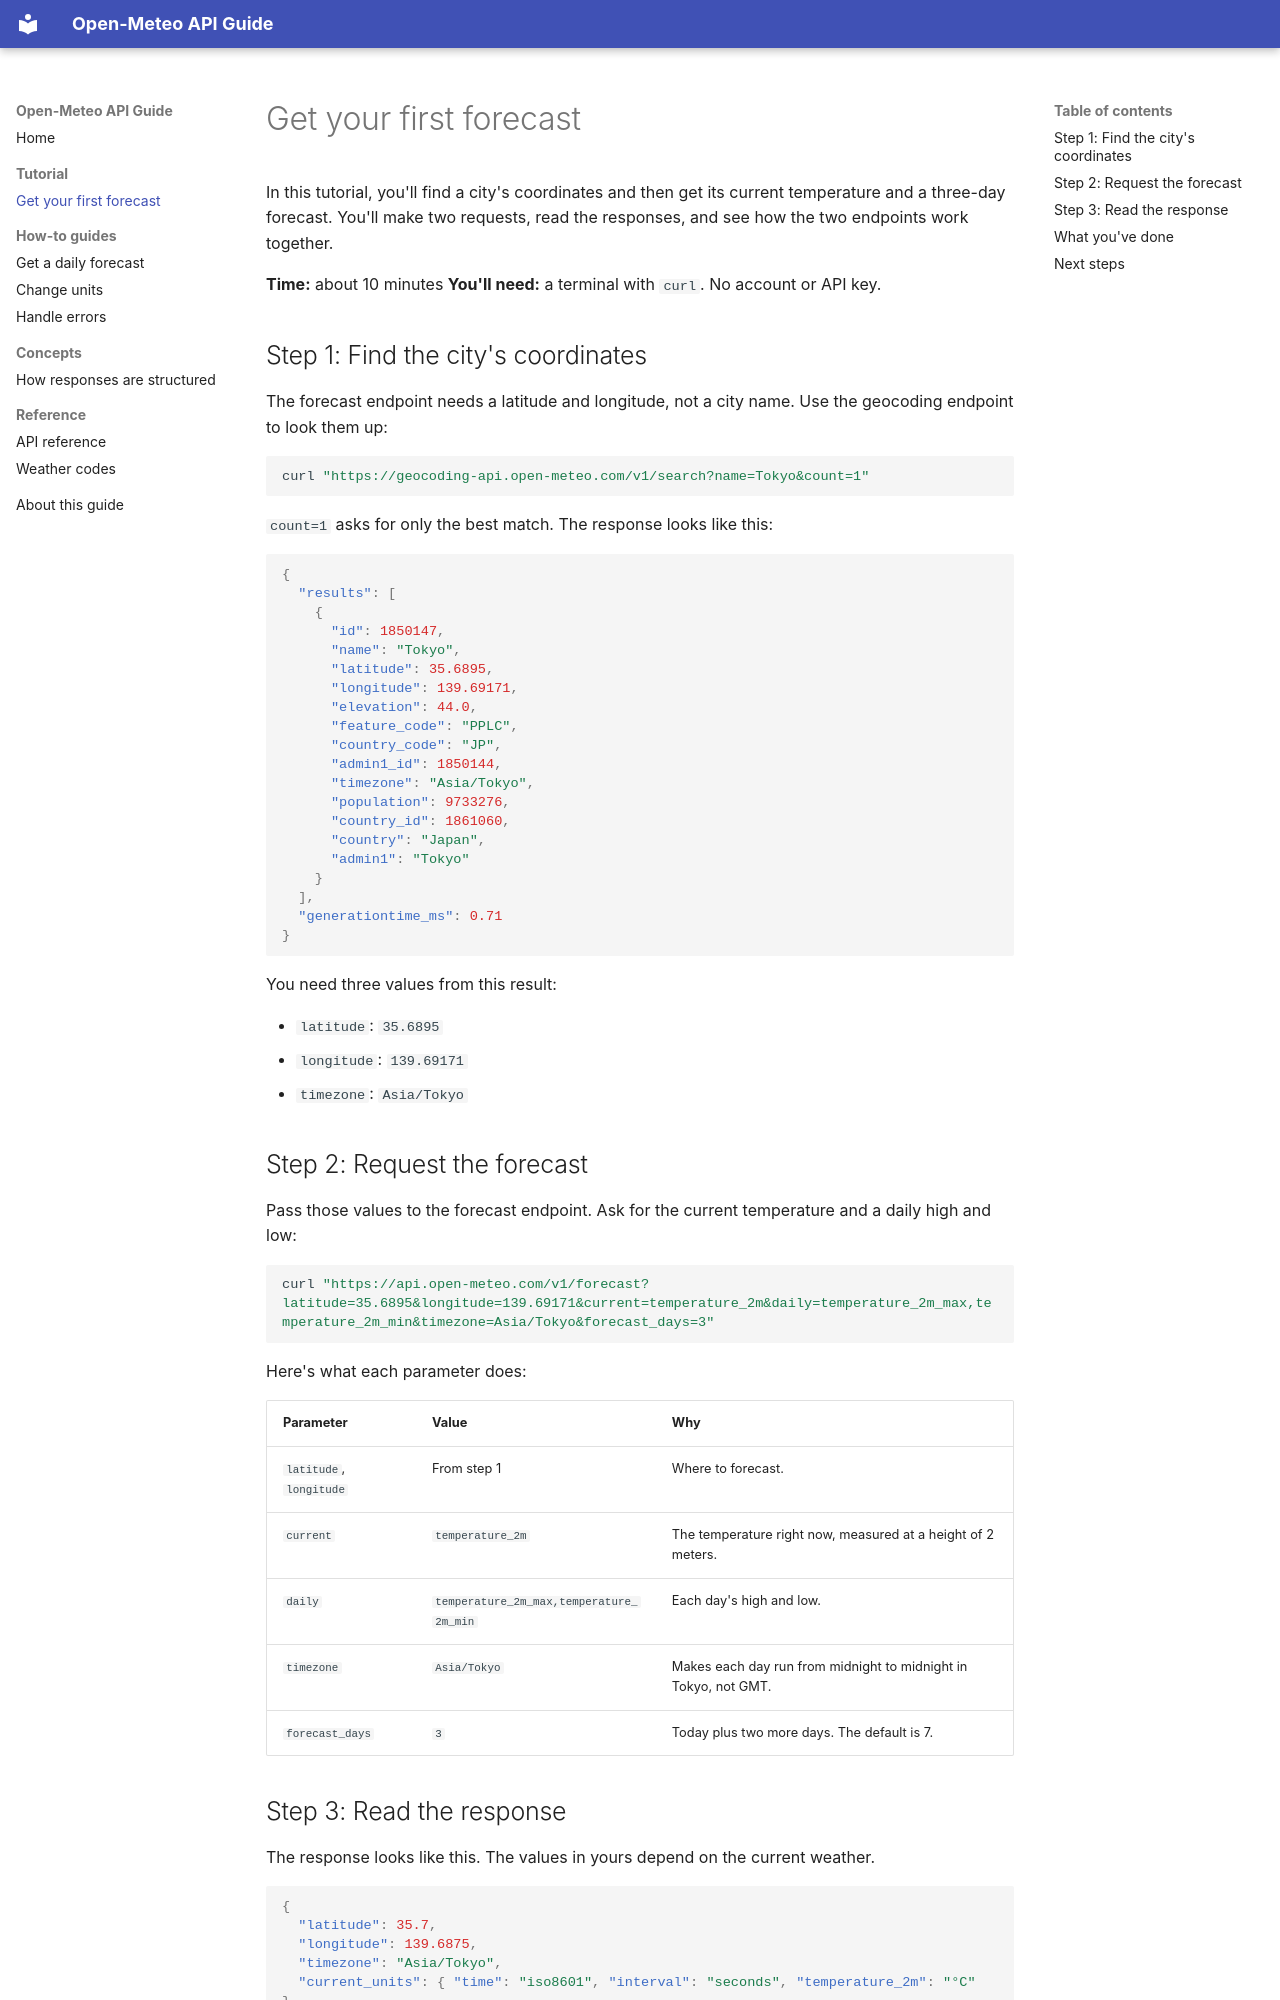

repository: elliottwhite252/api-docs-sample · page: tutorial/index.html · generator: mkdocs

# Get your first forecast

In this tutorial, you'll find a city's coordinates and then get its current temperature and a three-day forecast. You'll make two requests, read the responses, and see how the two endpoints work together.

**Time:** about 10 minutes
**You'll need:** a terminal with `curl`. No account or API key.

## Step 1: Find the city's coordinates

The forecast endpoint needs a latitude and longitude, not a city name. Use the geocoding endpoint to look them up:

```bash
curl "https://geocoding-api.open-meteo.com/v1/search?name=Tokyo&count=1"
```

`count=1` asks for only the best match. The response looks like this:

```json
{
  "results": [
    {
      "id": 1850147,
      "name": "Tokyo",
      "latitude": 35.6895,
      "longitude": 139.69171,
      "elevation": 44.0,
      "feature_code": "PPLC",
      "country_code": "JP",
      "admin1_id": 1850144,
      "timezone": "Asia/Tokyo",
      "population": 9733276,
      "country_id": 1861060,
      "country": "Japan",
      "admin1": "Tokyo"
    }
  ],
  "generationtime_ms": 0.71
}
```

You need three values from this result:

- `latitude`: `35.6895`
- `longitude`: `139.69171`
- `timezone`: `Asia/Tokyo`

## Step 2: Request the forecast

Pass those values to the forecast endpoint. Ask for the current temperature and a daily high and low:

```bash
curl "https://api.open-meteo.com/v1/forecast?latitude=35.6895&longitude=139.69171&current=temperature_2m&daily=temperature_2m_max,temperature_2m_min&timezone=Asia/Tokyo&forecast_days=3"
```

Here's what each parameter does:

| Parameter | Value | Why |
| --- | --- | --- |
| `latitude`, `longitude` | From step 1 | Where to forecast. |
| `current` | `temperature_2m` | The temperature right now, measured at a height of 2 meters. |
| `daily` | `temperature_2m_max,temperature_2m_min` | Each day's high and low. |
| `timezone` | `Asia/Tokyo` | Makes each day run from midnight to midnight in Tokyo, not GMT. |
| `forecast_days` | `3` | Today plus two more days. The default is 7. |
